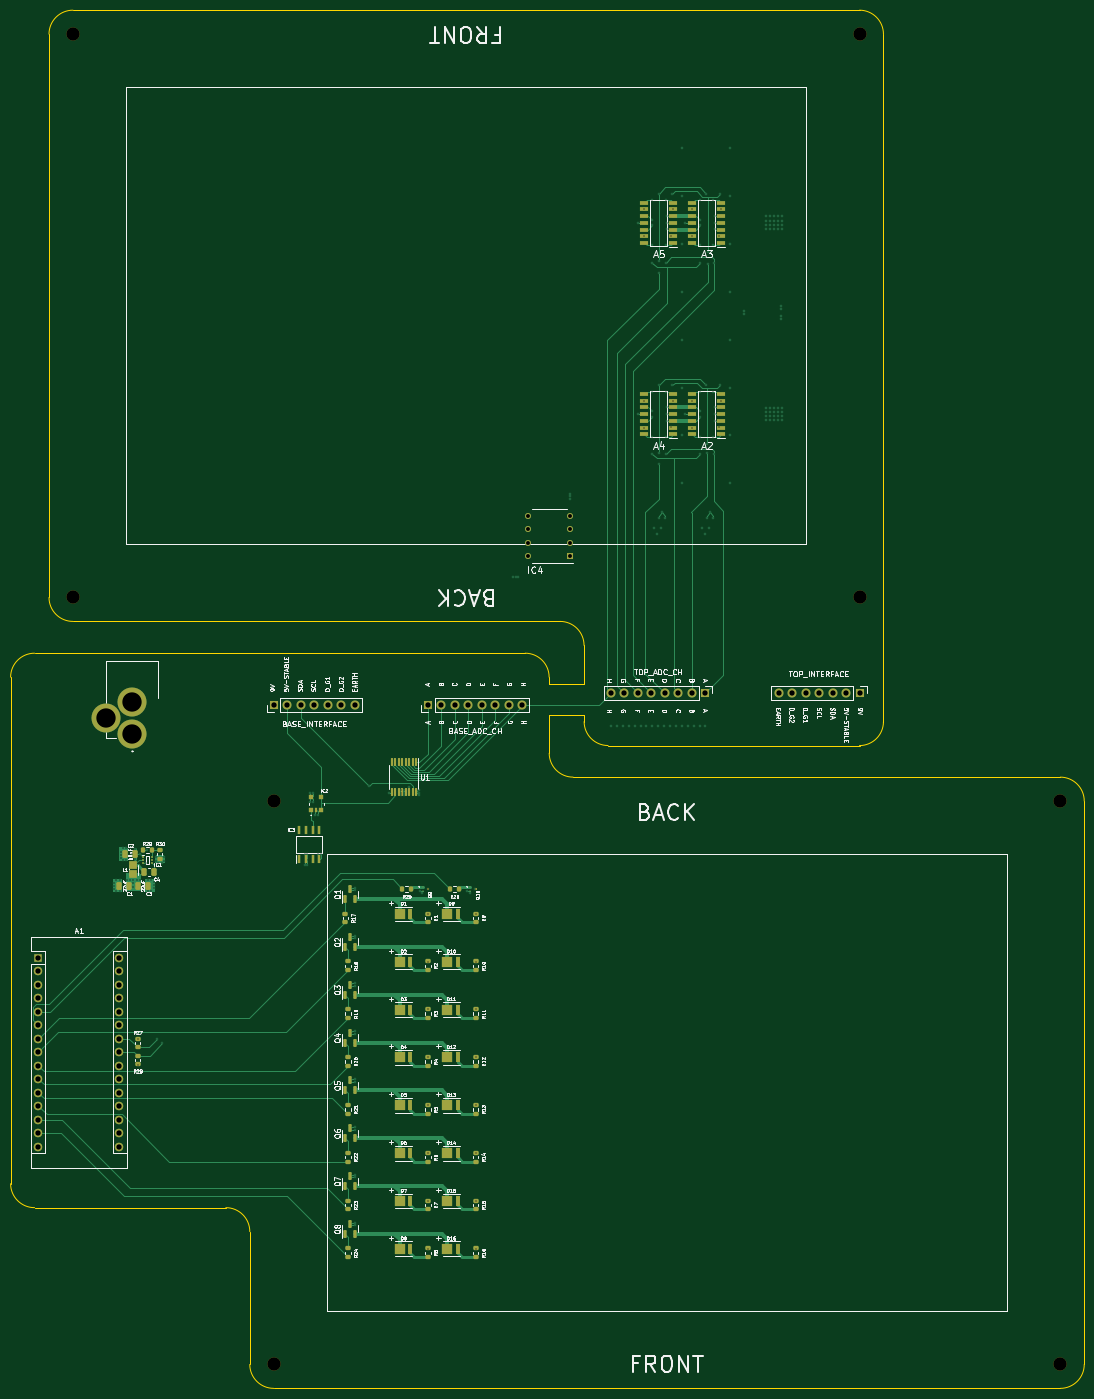
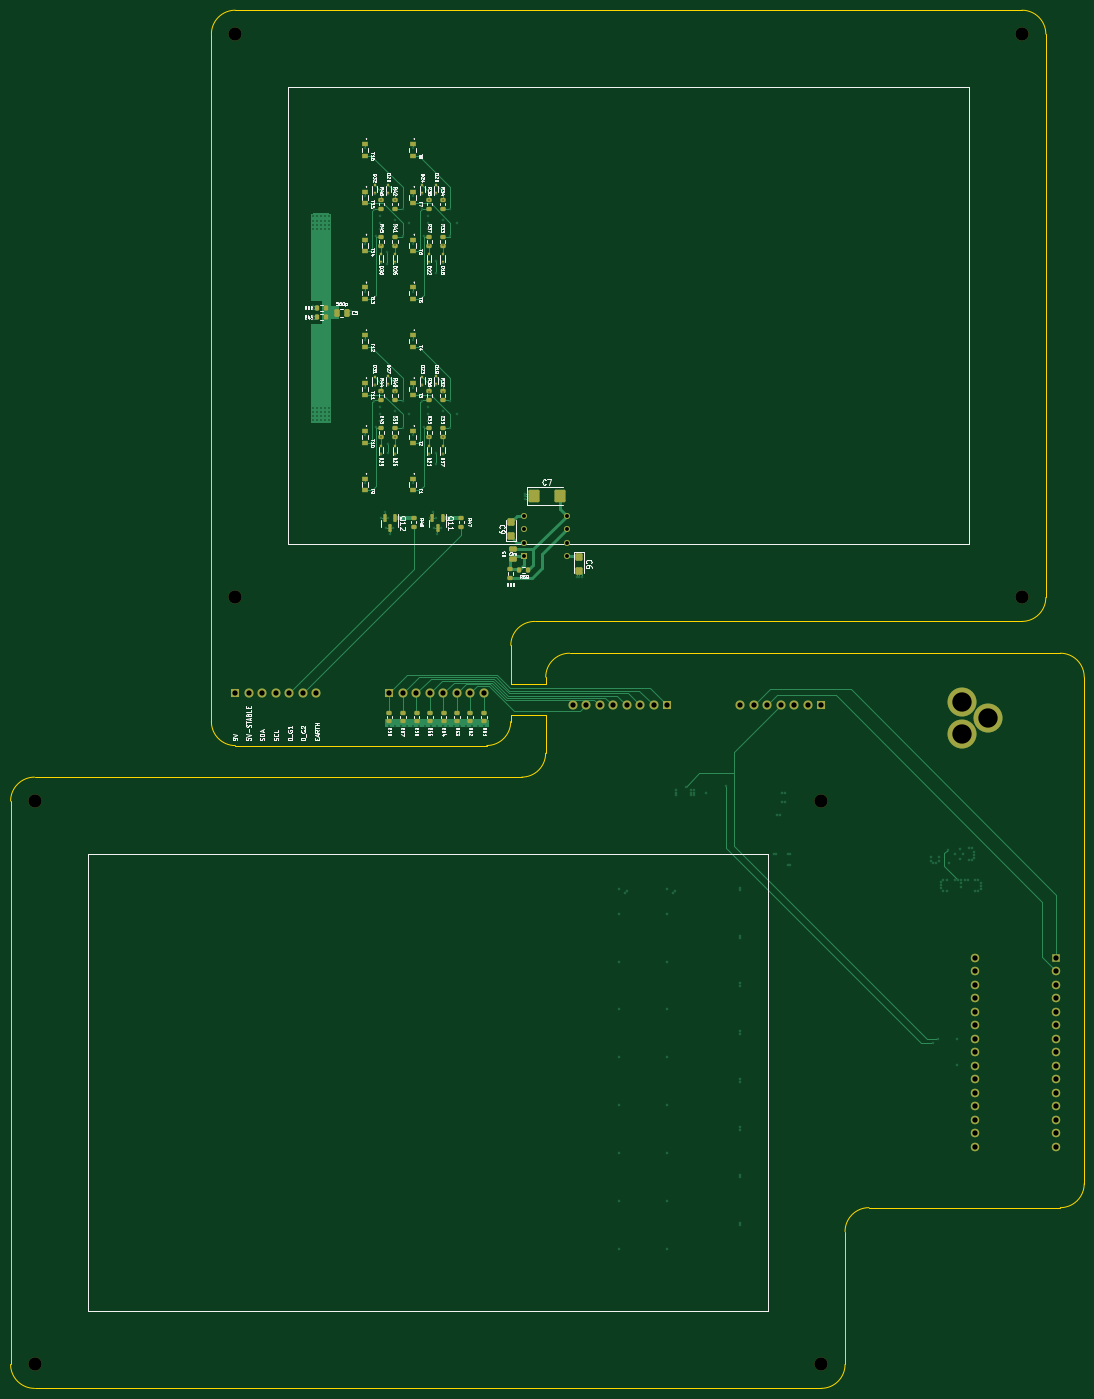
Circuit board: 11 layer files. Board 202.0 x 259.3 mm.
- bottom_copper: grouped-B_Cu.gbl (35478 bytes)
- bottom_mask: grouped-B_Mask.gbs (8374 bytes)
- paste: grouped-B_Paste.gbp (6010 bytes)
- bottom_silk: grouped-B_Silkscreen.gbo (94034 bytes)
- outline: grouped-Edge_Cuts.gm1 (2503 bytes)
- top_copper: grouped-F_Cu.gtl (50054 bytes)
- top_mask: grouped-F_Mask.gts (10561 bytes)
- paste: grouped-F_Paste.gtp (8212 bytes)
- top_silk: grouped-F_Silkscreen.gto (126019 bytes)
- drill: grouped-NPTH.drl (458 bytes)
- drill: grouped-PTH.drl (6203 bytes)

=== bottom_copper: grouped-B_Cu.gbl (35478 bytes, source omitted) ===
=== bottom_mask: grouped-B_Mask.gbs (8374 bytes, source omitted) ===
=== paste: grouped-B_Paste.gbp ===
%TF.GenerationSoftware,KiCad,Pcbnew,(6.0.5)*%
%TF.CreationDate,2022-07-12T00:37:25-04:00*%
%TF.ProjectId,grouped,67726f75-7065-4642-9e6b-696361645f70,rev?*%
%TF.SameCoordinates,Original*%
%TF.FileFunction,Paste,Bot*%
%TF.FilePolarity,Positive*%
%FSLAX46Y46*%
G04 Gerber Fmt 4.6, Leading zero omitted, Abs format (unit mm)*
G04 Created by KiCad (PCBNEW (6.0.5)) date 2022-07-12 00:37:25*
%MOMM*%
%LPD*%
G01*
G04 APERTURE LIST*
G04 Aperture macros list*
%AMRoundRect*
0 Rectangle with rounded corners*
0 $1 Rounding radius*
0 $2 $3 $4 $5 $6 $7 $8 $9 X,Y pos of 4 corners*
0 Add a 4 corners polygon primitive as box body*
4,1,4,$2,$3,$4,$5,$6,$7,$8,$9,$2,$3,0*
0 Add four circle primitives for the rounded corners*
1,1,$1+$1,$2,$3*
1,1,$1+$1,$4,$5*
1,1,$1+$1,$6,$7*
1,1,$1+$1,$8,$9*
0 Add four rect primitives between the rounded corners*
20,1,$1+$1,$2,$3,$4,$5,0*
20,1,$1+$1,$4,$5,$6,$7,0*
20,1,$1+$1,$6,$7,$8,$9,0*
20,1,$1+$1,$8,$9,$2,$3,0*%
G04 Aperture macros list end*
%ADD10R,1.250000X1.000000*%
%ADD11RoundRect,0.200000X0.275000X-0.200000X0.275000X0.200000X-0.275000X0.200000X-0.275000X-0.200000X0*%
%ADD12R,0.420000X0.640000*%
%ADD13RoundRect,0.250000X-0.250000X-0.475000X0.250000X-0.475000X0.250000X0.475000X-0.250000X0.475000X0*%
%ADD14RoundRect,0.250000X0.475000X-0.250000X0.475000X0.250000X-0.475000X0.250000X-0.475000X-0.250000X0*%
%ADD15RoundRect,0.200000X-0.275000X0.200000X-0.275000X-0.200000X0.275000X-0.200000X0.275000X0.200000X0*%
%ADD16RoundRect,0.200000X-0.200000X-0.275000X0.200000X-0.275000X0.200000X0.275000X-0.200000X0.275000X0*%
%ADD17RoundRect,0.150000X-0.150000X0.587500X-0.150000X-0.587500X0.150000X-0.587500X0.150000X0.587500X0*%
%ADD18RoundRect,0.200000X0.200000X0.275000X-0.200000X0.275000X-0.200000X-0.275000X0.200000X-0.275000X0*%
%ADD19RoundRect,0.250000X0.425000X-0.450000X0.425000X0.450000X-0.425000X0.450000X-0.425000X-0.450000X0*%
%ADD20RoundRect,0.250000X-0.425000X0.450000X-0.425000X-0.450000X0.425000X-0.450000X0.425000X0.450000X0*%
%ADD21RoundRect,0.250000X0.787500X0.925000X-0.787500X0.925000X-0.787500X-0.925000X0.787500X-0.925000X0*%
G04 APERTURE END LIST*
D10*
X303041751Y-100460000D03*
X303041751Y-102660000D03*
D11*
X297421751Y-112625000D03*
X297421751Y-110975000D03*
D12*
X306421751Y-158750000D03*
X306421751Y-157250000D03*
D11*
X307421751Y-209125000D03*
X307421751Y-207475000D03*
D12*
X297421751Y-122750000D03*
X297421751Y-121250000D03*
D11*
X297221751Y-209125000D03*
X297221751Y-207475000D03*
D12*
X300021751Y-158750000D03*
X300021751Y-157250000D03*
X310221751Y-145750000D03*
X310221751Y-144250000D03*
D10*
X303041751Y-163460000D03*
X303041751Y-165660000D03*
D13*
X315471751Y-132200000D03*
X317371751Y-132200000D03*
D14*
X284251751Y-178560000D03*
X284251751Y-176660000D03*
D10*
X312041751Y-163460000D03*
X312041751Y-165660000D03*
D15*
X293871751Y-170800000D03*
X293871751Y-172450000D03*
D10*
X303041751Y-136460000D03*
X303041751Y-138660000D03*
D12*
X309021751Y-158750000D03*
X309021751Y-157250000D03*
D10*
X303041751Y-127460000D03*
X303041751Y-129660000D03*
D15*
X299921751Y-117975000D03*
X299921751Y-119625000D03*
D16*
X319346751Y-131300000D03*
X320996751Y-131300000D03*
D17*
X297421751Y-170862500D03*
X299321751Y-170862500D03*
X298371751Y-172737500D03*
D15*
X299921751Y-110975000D03*
X299921751Y-112625000D03*
D10*
X312041751Y-127460000D03*
X312041751Y-129660000D03*
X303041751Y-145460000D03*
X303041751Y-147660000D03*
D15*
X308921751Y-117975000D03*
X308921751Y-119625000D03*
D11*
X306421751Y-119625000D03*
X306421751Y-117975000D03*
X304921751Y-209125000D03*
X304921751Y-207475000D03*
X306421751Y-155625000D03*
X306421751Y-153975000D03*
D15*
X302871751Y-170800000D03*
X302871751Y-172450000D03*
D12*
X306421751Y-122750000D03*
X306421751Y-121250000D03*
X297421751Y-158750000D03*
X297421751Y-157250000D03*
X298621751Y-145700000D03*
X298621751Y-144200000D03*
X310221751Y-109750000D03*
X310221751Y-108250000D03*
D10*
X303041751Y-118460000D03*
X303041751Y-120660000D03*
X312041751Y-109460000D03*
X312041751Y-111660000D03*
X312041751Y-154460000D03*
X312041751Y-156660000D03*
D11*
X292221751Y-209125000D03*
X292221751Y-207475000D03*
X299821751Y-209125000D03*
X299821751Y-207475000D03*
D15*
X299921751Y-146975000D03*
X299921751Y-148625000D03*
X299921751Y-153975000D03*
X299921751Y-155625000D03*
D11*
X297421751Y-155625000D03*
X297421751Y-153975000D03*
D18*
X282976751Y-180610000D03*
X281326751Y-180610000D03*
D11*
X302321751Y-209125000D03*
X302321751Y-207475000D03*
X294721751Y-209125000D03*
X294721751Y-207475000D03*
D12*
X298621751Y-109700000D03*
X298621751Y-108200000D03*
X307621751Y-109700000D03*
X307621751Y-108200000D03*
X307621751Y-145700000D03*
X307621751Y-144200000D03*
D15*
X308921751Y-110975000D03*
X308921751Y-112625000D03*
D12*
X301221751Y-109750000D03*
X301221751Y-108250000D03*
X301221751Y-145750000D03*
X301221751Y-144250000D03*
D19*
X284551751Y-174260000D03*
X284551751Y-171560000D03*
D15*
X308921751Y-153975000D03*
X308921751Y-155625000D03*
D10*
X312041751Y-136460000D03*
X312041751Y-138660000D03*
D15*
X284651751Y-180485000D03*
X284651751Y-182135000D03*
D20*
X271751751Y-178160000D03*
X271751751Y-180860000D03*
D18*
X320996751Y-133060000D03*
X319346751Y-133060000D03*
D11*
X306421751Y-148625000D03*
X306421751Y-146975000D03*
D10*
X303041751Y-154460000D03*
X303041751Y-156660000D03*
X312041751Y-145460000D03*
X312041751Y-147660000D03*
D11*
X297421751Y-119625000D03*
X297421751Y-117975000D03*
D10*
X303041751Y-109460000D03*
X303041751Y-111660000D03*
D11*
X306421751Y-112625000D03*
X306421751Y-110975000D03*
D10*
X312041751Y-118460000D03*
X312041751Y-120660000D03*
D21*
X280314251Y-166710000D03*
X275389251Y-166710000D03*
D15*
X308921751Y-146975000D03*
X308921751Y-148625000D03*
D10*
X312041751Y-100460000D03*
X312041751Y-102660000D03*
D12*
X300021751Y-122750000D03*
X300021751Y-121250000D03*
D11*
X297421751Y-148625000D03*
X297421751Y-146975000D03*
D12*
X309021751Y-122750000D03*
X309021751Y-121250000D03*
D17*
X306421751Y-170862500D03*
X308321751Y-170862500D03*
X307371751Y-172737500D03*
D11*
X289621751Y-209125000D03*
X289621751Y-207475000D03*
M02*

=== bottom_silk: grouped-B_Silkscreen.gbo (94034 bytes, source omitted) ===
=== outline: grouped-Edge_Cuts.gm1 ===
%TF.GenerationSoftware,KiCad,Pcbnew,(6.0.5)*%
%TF.CreationDate,2022-07-12T00:37:26-04:00*%
%TF.ProjectId,grouped,67726f75-7065-4642-9e6b-696361645f70,rev?*%
%TF.SameCoordinates,Original*%
%TF.FileFunction,Profile,NP*%
%FSLAX46Y46*%
G04 Gerber Fmt 4.6, Leading zero omitted, Abs format (unit mm)*
G04 Created by KiCad (PCBNEW (6.0.5)) date 2022-07-12 00:37:26*
%MOMM*%
%LPD*%
G01*
G04 APERTURE LIST*
%TA.AperFunction,Profile*%
%ADD10C,0.050000*%
%TD*%
G04 APERTURE END LIST*
D10*
X378700000Y-330100000D02*
X378700000Y-224100000D01*
X284588249Y-194800000D02*
X284603732Y-202000000D01*
X273518019Y-196281981D02*
X181200000Y-196281981D01*
X278018019Y-208000000D02*
X284603732Y-208000000D01*
X374200000Y-334600000D02*
G75*
G03*
X378700000Y-330100000I0J4500000D01*
G01*
X188421751Y-190300000D02*
X280088249Y-190300000D01*
X374200000Y-219600000D02*
X282533502Y-219600000D01*
X226200000Y-334600000D02*
X374200000Y-334600000D01*
X176700000Y-296100000D02*
G75*
G03*
X181200000Y-300600000I4500000J0D01*
G01*
X278018019Y-200781981D02*
X278018019Y-202000000D01*
X183921700Y-185800000D02*
G75*
G03*
X188421751Y-190300000I4500000J0D01*
G01*
X378700000Y-224100000D02*
G75*
G03*
X374200000Y-219600000I-4500000J0D01*
G01*
X221700000Y-330100000D02*
G75*
G03*
X226200000Y-334600000I4500000J0D01*
G01*
X340921751Y-209159009D02*
X340921751Y-79800000D01*
X181200000Y-300600000D02*
X217200000Y-300600000D01*
X181200000Y-196282000D02*
G75*
G03*
X176700000Y-200781981I0J-4500000D01*
G01*
X284588300Y-194800000D02*
G75*
G03*
X280088249Y-190300000I-4500000J0D01*
G01*
X278018019Y-200781981D02*
G75*
G03*
X273518019Y-196281981I-4500019J-19D01*
G01*
X336421751Y-75300000D02*
X188421751Y-75300000D01*
X188421751Y-75300051D02*
G75*
G03*
X183921751Y-79800000I-51J-4499949D01*
G01*
X183921751Y-79800000D02*
X183921751Y-185800000D01*
X278033500Y-215100000D02*
G75*
G03*
X282533502Y-219600000I4500000J0D01*
G01*
X176700000Y-200781981D02*
X176700000Y-296100000D01*
X278018019Y-202000000D02*
X284603732Y-202000000D01*
X221700000Y-305100000D02*
G75*
G03*
X217200000Y-300600000I-4500000J0D01*
G01*
X284603800Y-209150000D02*
G75*
G03*
X289103732Y-213650000I4500000J0D01*
G01*
X284603732Y-209150000D02*
X284603732Y-208000000D01*
X336421751Y-213659051D02*
G75*
G03*
X340921751Y-209159009I-51J4500051D01*
G01*
X278033502Y-215100000D02*
X278018019Y-208000000D01*
X340921800Y-79800000D02*
G75*
G03*
X336421751Y-75300000I-4500000J0D01*
G01*
X289103732Y-213650000D02*
X336421751Y-213659009D01*
X221700000Y-305100000D02*
X221700000Y-330100000D01*
M02*

=== top_copper: grouped-F_Cu.gtl (50054 bytes, source omitted) ===
=== top_mask: grouped-F_Mask.gts (10561 bytes, source omitted) ===
=== paste: grouped-F_Paste.gtp (8212 bytes, source omitted) ===
=== top_silk: grouped-F_Silkscreen.gto (126019 bytes, source omitted) ===
=== drill: grouped-NPTH.drl ===
M48
; DRILL file {KiCad (6.0.5)} date Tue Jul 12 00:37:33 2022
; FORMAT={-:-/ absolute / metric / decimal}
; #@! TF.CreationDate,2022-07-12T00:37:33-04:00
; #@! TF.GenerationSoftware,Kicad,Pcbnew,(6.0.5)
; #@! TF.FileFunction,NonPlated,1,4,NPTH
FMAT,2
METRIC
; #@! TA.AperFunction,NonPlated,NPTH,ComponentDrill
T1C2.500
%
G90
G05
T1
X188.422Y-79.8
X188.422Y-185.8
X226.2Y-224.1
X226.2Y-330.1
X336.422Y-79.8
X336.422Y-185.8
X374.2Y-224.1
X374.2Y-330.1
T0
M30

=== drill: grouped-PTH.drl (6203 bytes, source omitted) ===
